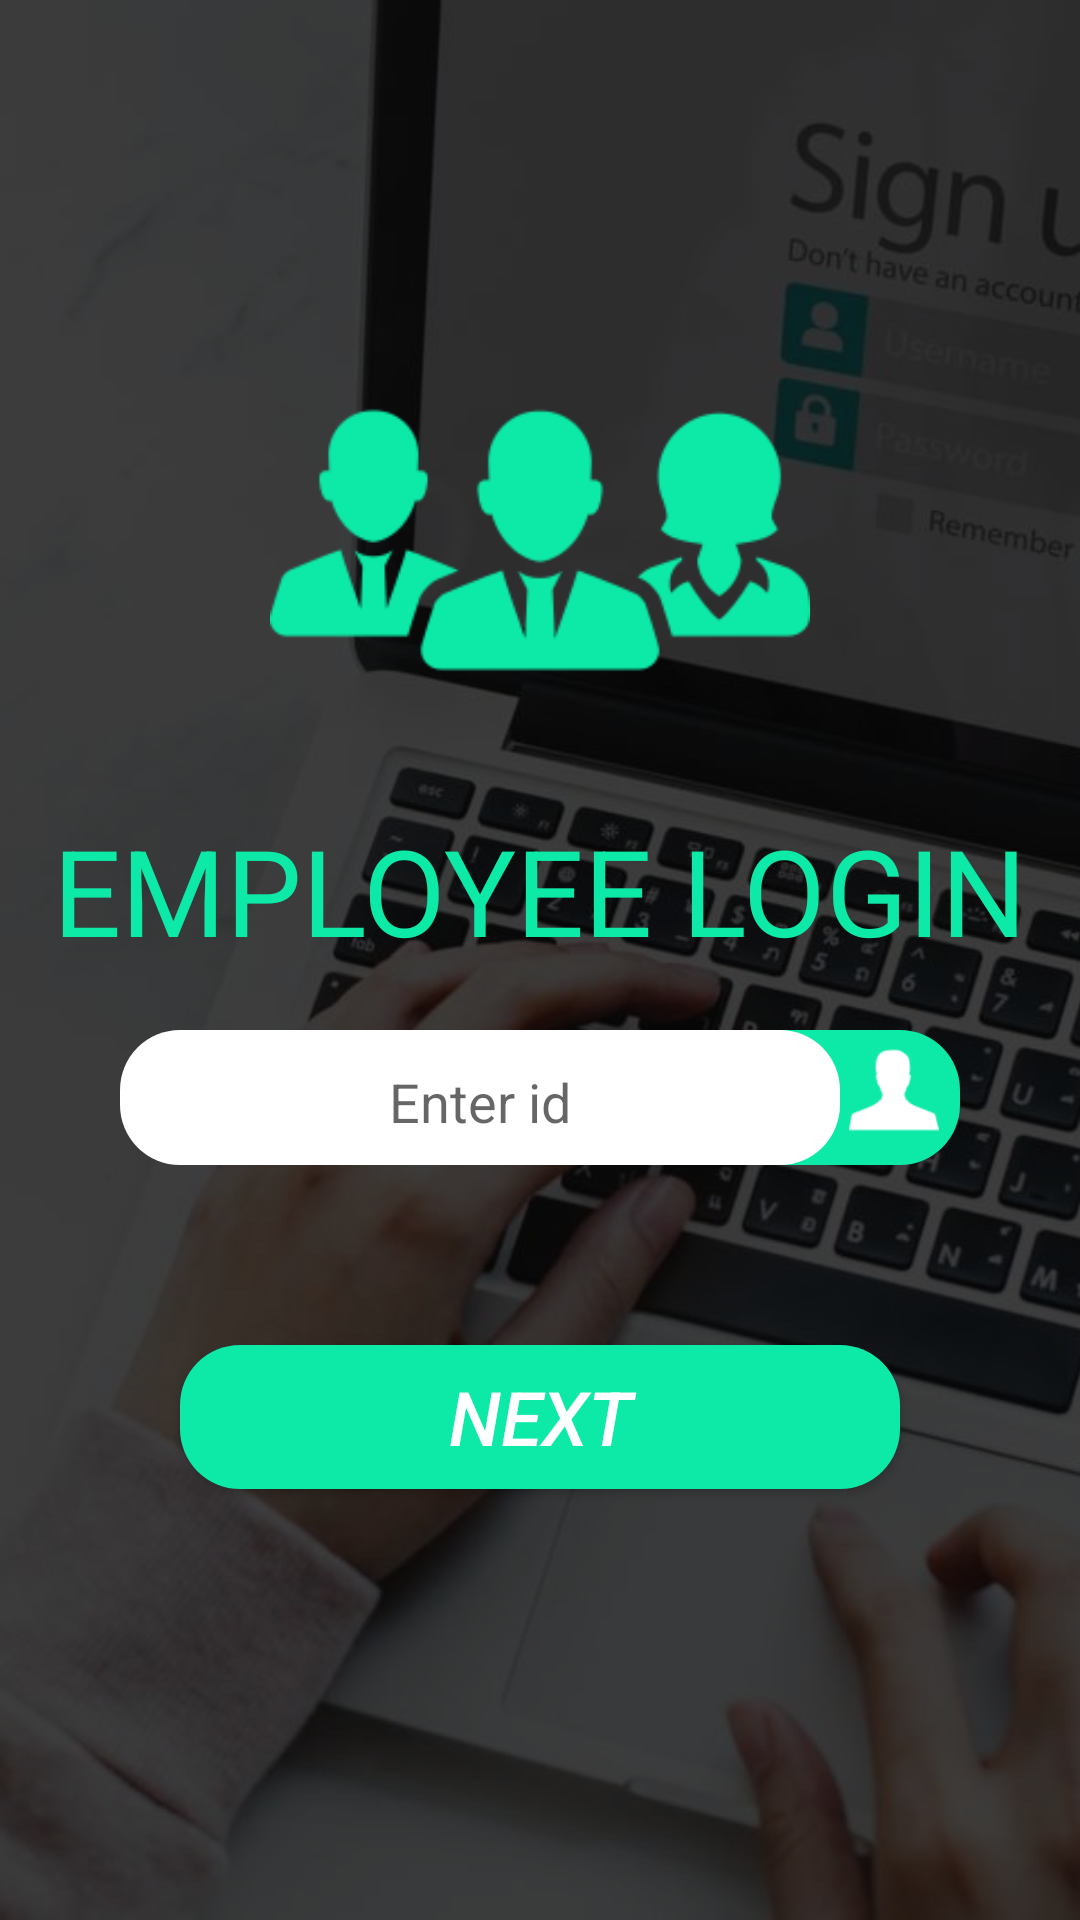

The Android layout XML behind this screen, and the referenced resources:
<!-- AndroidManifest.xml: application theme AppTheme -->
<!-- res/layout/activity_employee_login.xml -->
<?xml version="1.0" encoding="utf-8"?>
<RelativeLayout
    xmlns:android="http://schemas.android.com/apk/res/android"
    xmlns:app="http://schemas.android.com/apk/res-auto"
    xmlns:tools="http://schemas.android.com/tools"
    android:layout_width="match_parent"
    android:layout_height="match_parent"
    tools:context=".Employee_login">
    <ImageView
        android:layout_width="match_parent"
        android:layout_height="match_parent"
        android:src="@drawable/login"
        android:scaleType="centerCrop"/>
    <View
        android:layout_width="match_parent"
        android:layout_height="match_parent"
        android:background="#C6080808"
        />
    <ImageView
        android:id="@+id/employee"
        android:layout_width="180dp"
        android:layout_height="180dp"
        android:src="@drawable/workersteam"
        android:layout_centerHorizontal="true"
        android:layout_marginTop="90dp"/>
    <TextView
        android:id="@+id/employeetext"
        android:layout_width="wrap_content"
        android:layout_height="wrap_content"
        android:text="EMPLOYEE LOGIN"
        android:textColor="#0DE9A7"
        android:textSize="40dp"
        android:layout_centerHorizontal="true"
        android:layout_below="@+id/employee"
        android:fontFamily=""
        />

    <View
        android:layout_width="match_parent"
        android:layout_height="45dp"
        android:background="@drawable/green_view"
        android:layout_below="@+id/employeetext"
        android:layout_marginTop="20dp"
        android:layout_marginLeft="150dp"
        android:layout_marginRight="40dp"></View>
    <ImageView
        android:layout_width="30dp"
        android:layout_height="30dp"
        android:src="@drawable/male"
        android:layout_alignParentRight="true"
        android:layout_below="@+id/employeetext"
        android:layout_marginTop="25dp"
        android:layout_marginRight="47dp"
        />
    <View
        android:id="@+id/whiteview"
        android:layout_width="match_parent"
        android:layout_height="45dp"
        android:background="@drawable/whitebutton"
        android:layout_below="@+id/employeetext"
        android:layout_marginTop="20dp"
        android:layout_marginLeft="40dp"
        android:layout_marginRight="80dp"></View>
    <EditText
        android:layout_width="match_parent"
        android:layout_height="45dp"
        android:layout_below="@+id/employeetext"
        android:layout_marginTop="20dp"
        android:hint="Enter id"
        android:textAlignment="center"
        android:layout_marginLeft="40dp"
        android:maxLines="1"
        android:imeOptions="actionDone"
        android:layout_marginRight="80dp"
        android:backgroundTint="#ffffff"
        />
    <Button
        android:id="@+id/nextbutton"
        android:layout_width="match_parent"
        android:layout_height="wrap_content"
        android:layout_below="@+id/whiteview"
        android:layout_marginTop="60dp"
        android:layout_marginLeft="60dp"
        android:layout_marginRight="60dp"
        android:background="@drawable/green_view"
        android:text="next"
        android:textColor="#ffffff"
        android:textSize="25dp"
        android:textStyle="italic"
        />

</RelativeLayout>
<!-- resources referenced by this layout -->
<resources>
  <!-- drawable green_view (drawable) -->
  <?xml version="1.0" encoding="utf-8"?>
  <shape xmlns:android="http://schemas.android.com/apk/res/android"
      android:shape="rectangle">
     <solid android:color="#0DE9A7"></solid>
      <corners android:radius="20dp"></corners>
  
  </shape>
  <!-- drawable login: jpg bitmap (drawable, 94387 bytes) -->
  <!-- drawable male: png bitmap (drawable, 917 bytes) -->
  <!-- drawable whitebutton (drawable) -->
  <?xml version="1.0" encoding="utf-8"?>
  <shape xmlns:android="http://schemas.android.com/apk/res/android"
      android:shape="rectangle">
      <solid android:color="#FFFFFF"></solid>
      <corners android:radius="20dp"></corners>
  
  </shape>
  <!-- drawable workersteam: png bitmap (drawable, 5085 bytes) -->
  <style name="AppTheme" parent="Theme.AppCompat.Light.NoActionBar">
          
          <item name="colorPrimary">@color/colorPrimary</item>
          <item name="colorPrimaryDark">@color/colorPrimaryDark</item>
          <item name="colorAccent">@color/colorAccent</item>
      </style>
  <color name="colorPrimary">#008577</color>
  <color name="colorPrimaryDark">#00574B</color>
  <color name="colorAccent">#0DE9A7</color>
</resources>
